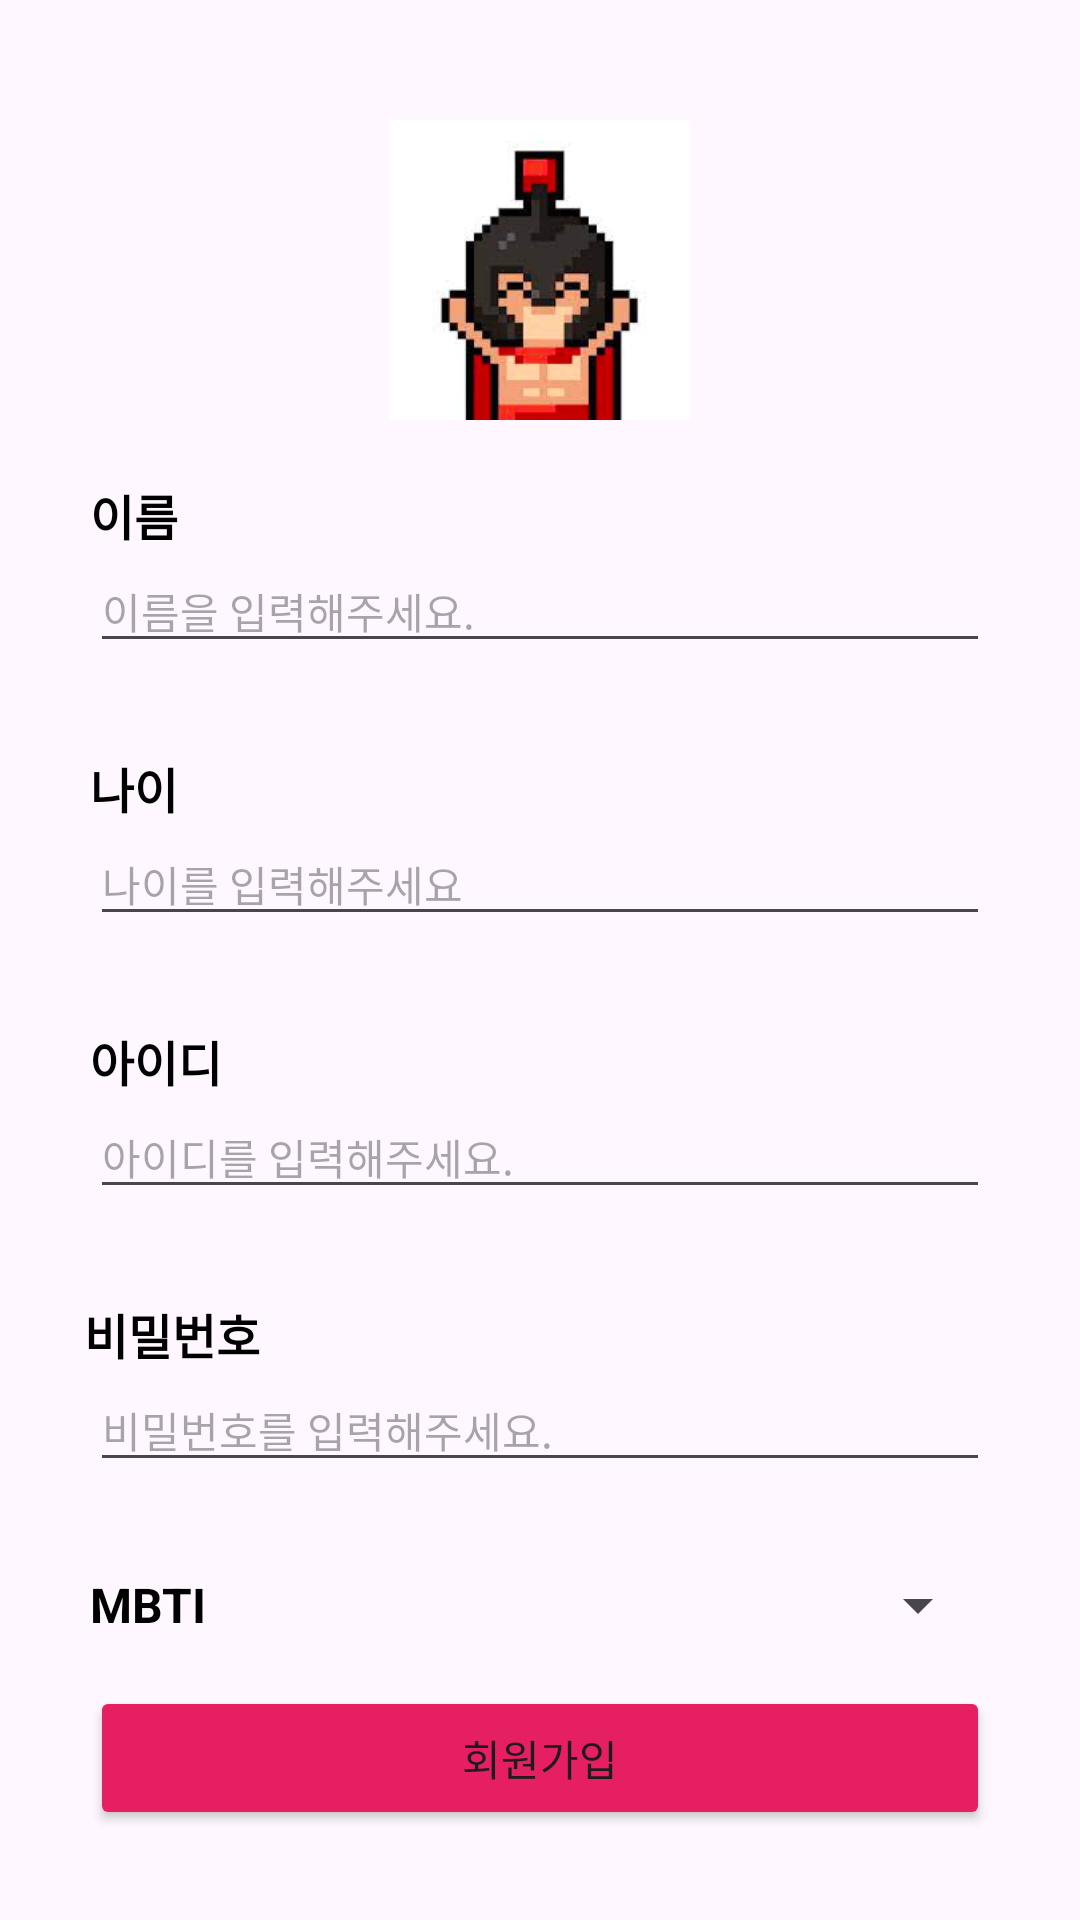

The Android layout XML behind this screen, and the referenced resources:
<!-- AndroidManifest.xml: application theme Theme.SpartaCoding_1 -->
<!-- res/layout/activity_sign_up.xml -->
<?xml version="1.0" encoding="utf-8"?>
<androidx.constraintlayout.widget.ConstraintLayout xmlns:android="http://schemas.android.com/apk/res/android"
    xmlns:app="http://schemas.android.com/apk/res-auto"
    xmlns:tools="http://schemas.android.com/tools"
    android:layout_width="match_parent"
    android:layout_height="match_parent"
    tools:context=".SignUpActivity">

    <ImageView
        android:id="@+id/iv_join"
        android:layout_width="120dp"
        android:layout_height="100dp"
        android:layout_marginTop="40dp"
        android:src="@drawable/join"
        app:layout_constraintEnd_toEndOf="parent"
        app:layout_constraintStart_toStartOf="parent"
        app:layout_constraintTop_toTopOf="parent" />

    <TextView
        android:id="@+id/tv_name"
        android:layout_width="wrap_content"
        android:layout_height="wrap_content"
        android:layout_marginStart="30dp"
        android:layout_marginTop="20dp"
        android:text="이름"
        android:textColor="@color/black"
        android:textSize="16sp"
        android:textStyle="bold"
        app:layout_constraintStart_toStartOf="parent"
        app:layout_constraintTop_toBottomOf="@id/iv_join" />

    <EditText
        android:id="@+id/et_name"
        android:layout_width="match_parent"
        android:layout_height="wrap_content"
        android:layout_marginHorizontal="30dp"
        android:hint="이름을 입력해주세요."
        android:inputType="text"
        android:textSize="14sp"
        app:layout_constraintTop_toBottomOf="@id/tv_name" />

    <TextView
        android:id="@+id/tv_name_error"
        android:layout_width="wrap_content"
        android:layout_height="wrap_content"
        android:textColor="@color/main_color"
        android:textSize="13sp"
        app:layout_constraintStart_toStartOf="@id/et_name"
        app:layout_constraintTop_toBottomOf="@id/et_name"
        tools:text="에러메시지" />

    <TextView
        android:id="@+id/tv_age"
        android:layout_width="wrap_content"
        android:layout_height="wrap_content"
        android:layout_marginStart="30dp"
        android:layout_marginTop="30dp"
        android:text="나이"
        android:textColor="@color/black"
        android:textSize="16sp"
        android:textStyle="bold"
        app:layout_constraintStart_toStartOf="parent"
        app:layout_constraintTop_toBottomOf="@id/et_name" />

    <EditText
        android:id="@+id/et_age"
        android:layout_width="match_parent"
        android:layout_height="wrap_content"
        android:layout_marginHorizontal="30dp"
        android:hint="나이를 입력해주세요"
        android:inputType="number"
        android:textSize="14sp"
        app:layout_constraintTop_toBottomOf="@id/tv_age" />

    <TextView
        android:id="@+id/tv_age_error"
        android:layout_width="wrap_content"
        android:layout_height="wrap_content"
        android:textColor="@color/main_color"
        android:textSize="13sp"
        app:layout_constraintStart_toStartOf="@id/et_age"
        app:layout_constraintTop_toBottomOf="@id/et_age"
        tools:text="에러메시지" />

    <TextView
        android:id="@+id/tv_id"
        android:layout_width="wrap_content"
        android:layout_height="wrap_content"
        android:layout_marginStart="30dp"
        android:layout_marginTop="30dp"
        android:text="아이디"
        android:textColor="@color/black"
        android:textSize="16sp"
        android:textStyle="bold"
        app:layout_constraintStart_toStartOf="parent"
        app:layout_constraintTop_toBottomOf="@id/et_age" />

    <EditText
        android:id="@+id/et_id"
        android:layout_width="match_parent"
        android:layout_height="wrap_content"
        android:layout_marginHorizontal="30dp"
        android:hint="아이디를 입력해주세요."
        android:inputType="text"
        android:textSize="14sp"
        app:layout_constraintTop_toBottomOf="@id/tv_id" />

    <TextView
        android:id="@+id/tv_id_error"
        android:layout_width="wrap_content"
        android:layout_height="wrap_content"
        android:textColor="@color/main_color"
        android:textSize="13sp"
        app:layout_constraintStart_toStartOf="@id/et_id"
        app:layout_constraintTop_toBottomOf="@id/et_id"
        tools:text="에러메시지" />

    <TextView
        android:id="@+id/tv_pw"
        android:layout_width="wrap_content"
        android:layout_height="wrap_content"
        android:layout_marginStart="28dp"
        android:layout_marginTop="30dp"
        android:text="비밀번호"
        android:textColor="@color/black"
        android:textSize="16sp"
        android:textStyle="bold"
        app:layout_constraintStart_toStartOf="parent"
        app:layout_constraintTop_toBottomOf="@id/et_id" />

    <EditText
        android:id="@+id/et_pw"
        android:layout_width="match_parent"
        android:layout_height="wrap_content"
        android:layout_marginHorizontal="30dp"
        android:hint="비밀번호를 입력해주세요."
        android:inputType="textPassword"
        android:textSize="14sp"
        app:layout_constraintTop_toBottomOf="@id/tv_pw" />

    <TextView
        android:id="@+id/tv_pw_error"
        android:layout_width="wrap_content"
        android:layout_height="wrap_content"
        android:textColor="@color/main_color"
        android:textSize="13sp"
        app:layout_constraintStart_toStartOf="@id/et_pw"
        app:layout_constraintTop_toBottomOf="@id/et_pw"
        tools:text="에러메시지" />

    <TextView
        android:id="@+id/tv_mbti"
        android:layout_width="wrap_content"
        android:layout_height="wrap_content"
        android:layout_marginStart="30dp"
        android:layout_marginTop="30dp"
        android:text="MBTI"
        android:textColor="@color/black"
        android:textSize="16sp"
        android:textStyle="bold"
        app:layout_constraintStart_toStartOf="parent"
        app:layout_constraintTop_toBottomOf="@id/et_pw" />

    <Spinner
        android:id="@+id/spinner_mbti"
        android:layout_width="0dp"
        android:layout_height="wrap_content"
        android:layout_marginStart="12dp"
        app:layout_constraintBottom_toBottomOf="@id/tv_mbti"
        app:layout_constraintEnd_toEndOf="@id/et_pw"
        app:layout_constraintStart_toEndOf="@id/tv_mbti"
        app:layout_constraintTop_toTopOf="@id/tv_mbti" />

    <Button
        android:id="@+id/btn_join"
        android:layout_width="0dp"
        android:layout_height="wrap_content"
        android:layout_marginHorizontal="30dp"
        android:layout_marginBottom="30dp"
        android:backgroundTint="@color/main_color"
        android:text="회원가입"
        app:layout_constraintBottom_toBottomOf="parent"
        app:layout_constraintEnd_toEndOf="parent"
        app:layout_constraintStart_toStartOf="parent" />


</androidx.constraintlayout.widget.ConstraintLayout>
<!-- resources referenced by this layout -->
<resources>
  <color name="black">#FF000000</color>
  <color name="main_color">#E61F62</color>
  <!-- drawable join: png bitmap (drawable, 42539 bytes) -->
  <style name="Theme.SpartaCoding_1" parent="Base.Theme.SpartaCoding_1" />
  <style name="Base.Theme.SpartaCoding_1" parent="Theme.Material3.DayNight.NoActionBar">
          
          
          <item name="android:windowLightStatusBar">false</item>
          <item name="android:statusBarColor">@color/main_color</item>
      </style>
</resources>
